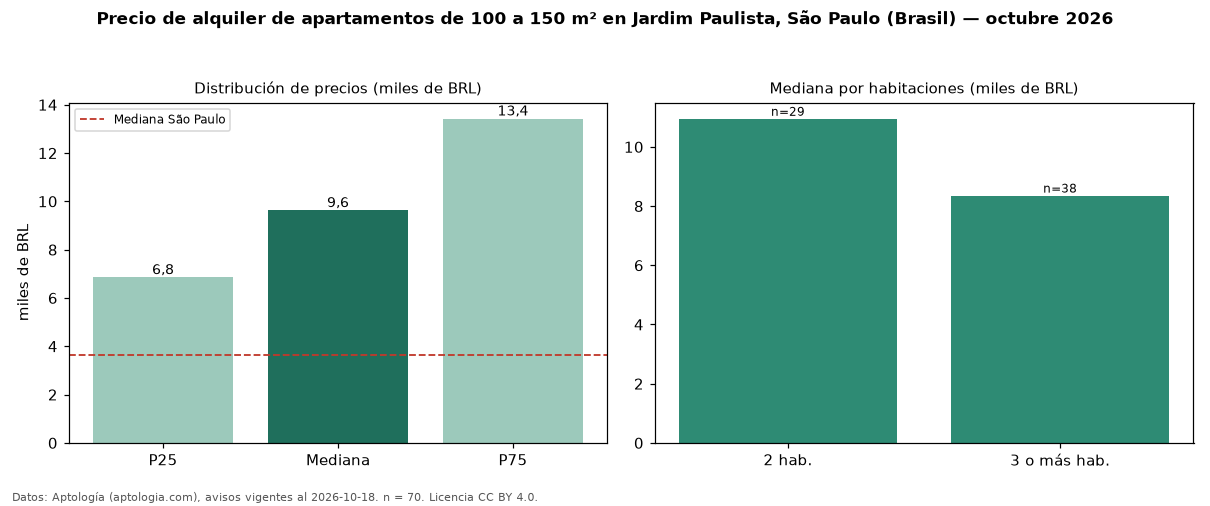

The data file committed next to this chart (first rows):
seccion, metrica, valor, moneda, n
filtro, area4, de 100 a 150 m², , 70
precio, p25, 6850, BRL, 70
precio, mediana, 9625, BRL, 70
precio, p75, 13420, BRL, 70
precio, minimo, 4000, BRL, 70
precio, maximo, 20000, BRL, 70
m2, mediana_precio_m2, 80.23, BRL, 70
m2, area_mediana_m2, 117.0, m2, 70
admin, mediana_admin_mes, 2518, BRL, 70
banos, mediana_banos, 2.0, , 
parqueadero, pct_con_parqueadero, 98.6, %, 70
habitaciones, 2, 10950, BRL, 29
habitaciones, 3+, 8355, BRL, 38
ciudad, mediana_ciudad_referencia, 3621, BRL, 
ciudad, mediana_m2_ciudad, 63.16, BRL, 
fuente, fecha_datos, 2026-10-18, , 
fuente, atribucion, https://www.aptologia.com/br/aluguel/sao…, , 
fuente, licencia, CC BY 4.0, , 
